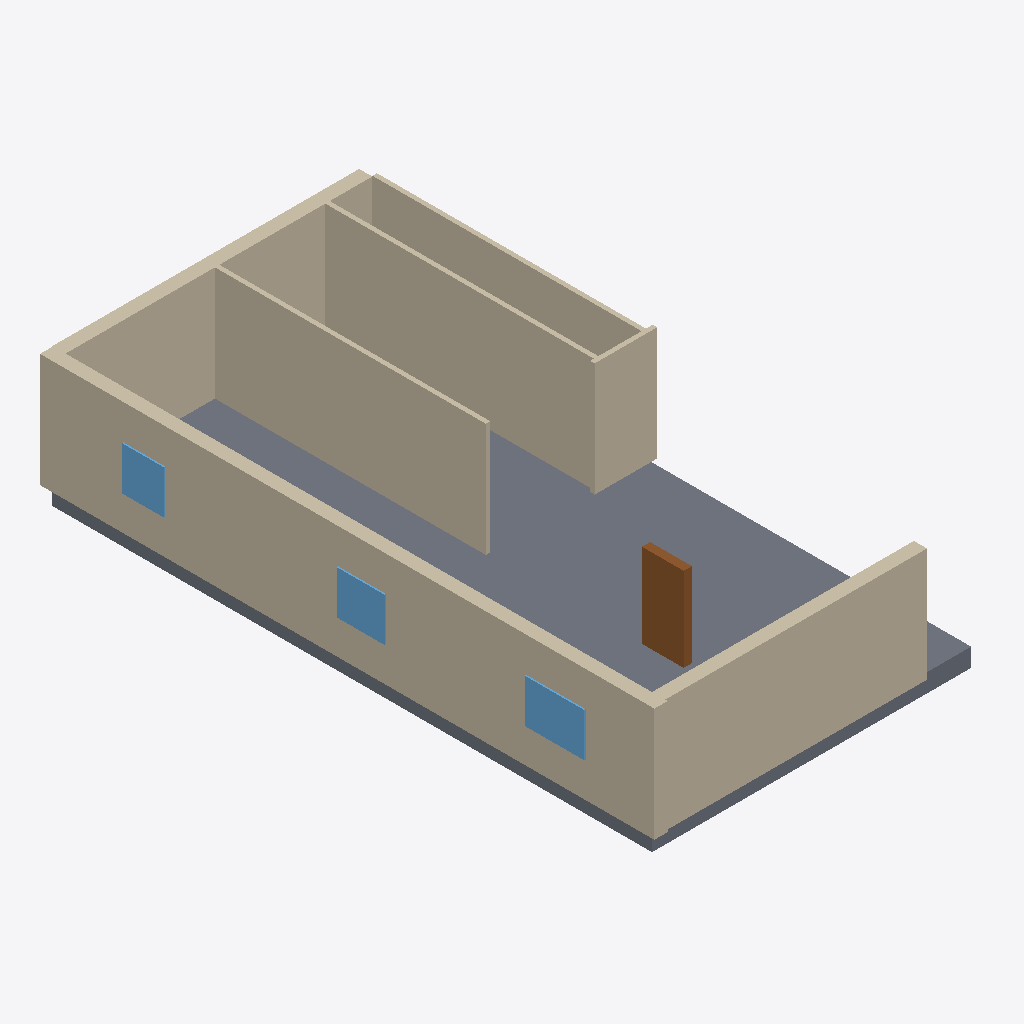
Isometric view of an IFC building model (IFC-SPF (STEP), schema IFC4, length unit millimetre), seen from the south-west, elements coloured by IFC class: 8 walls (beige), 3 windows (light blue), 1 slab (grey), 1 door (brown).
Extent 8.5 m × 15.7 m × 3.4 m (x, y, z). Elements (14): 9 IfcWall, 3 IfcWindow, 1 IfcDoor, 1 IfcSlab.

HEADER;
FILE_DESCRIPTION(('ViewDefinition[DesignTransferView]'),'2;1');
FILE_NAME('/dev/null','2026-11-14T07:49:08+02:00',(''),(''),'IfcOpenShell 0.9.0.post1','IfcOpenShell 0.9.0.post1','Nobody');
FILE_SCHEMA(('IFC4'));
ENDSEC;
DATA;
#1=IFCPROJECT('02XtND2Mr9SwG34JwlRi7x',$,'plan2ifc',$,$,$,$,(#10),#5);
#12=IFCSITE('0$lkBHGdH1agYy8vjnfBTF',$,'Site',$,$,$,$,$,$,$,$,$,$,$);
#13=IFCBUILDING('0IXAsEVC9ExgxiGS8VGCaE',$,'Building',$,$,$,$,$,$,$,$,$);
#14=IFCBUILDINGSTOREY('2Aqs_85fT5R8nVj_pcXAfQ',$,'Level 0',$,$,$,$,$,$,$);
#18=IFCWALL('1KJpePzZLBrRnd9StePtKx',$,'Wall',$,$,#40,#29,$,$);
#318=IFCSLAB('2DOtq5rIv78OTDMf_yMIzC',$,'Slab',$,$,#335,#325,$,$);
#202=IFCWALL('2YBogVOL18xv3qLSR1Shb7',$,'Wall',$,$,#223,#213,$,$);
#63=IFCWALL('05foDzqPz45BS0IUHcqBUu',$,'Wall',$,$,#84,#74,$,$);
#85=IFCWALL('0qF00Yp8H2iR6vtcujrONL',$,'Wall',$,$,#106,#96,$,$);
#41=IFCWALL('3Syu58v3j0UgrASlTsmwje',$,'Wall',$,$,#62,#52,$,$);
#107=IFCWALL('34vKM2LUv4fRS9O7MfqnCO',$,'Wall',$,$,#128,#118,$,$);
#133=IFCWALL('060Y6hQS51eBrSUhTm$wmf',$,'Wall',$,$,#154,#144,$,$);
#229=IFCDOOR('2FSb8GkHHCeO1x$Xq$OLM_',$,'Door',$,$,#250,#240,$,$,$,$,$,$);
#296=IFCWINDOW('16L4LzeSPAz957f4WKobc$',$,'Window',$,$,#317,#307,$,$,$,$,$,$);
#274=IFCWINDOW('1YxL7bD3f2guqDHhd$IacF',$,'Window',$,$,#295,#285,$,$,$,$,$,$);
#252=IFCWINDOW('27qFd86qD9SOASpOTly1L1',$,'Window',$,$,#273,#263,$,$,$,$,$,$);
#155=IFCWALL('25TXqkc0D6xvKKFnyMZuPb',$,'Wall',$,$,#176,#166,$,$);
ENDSEC;
